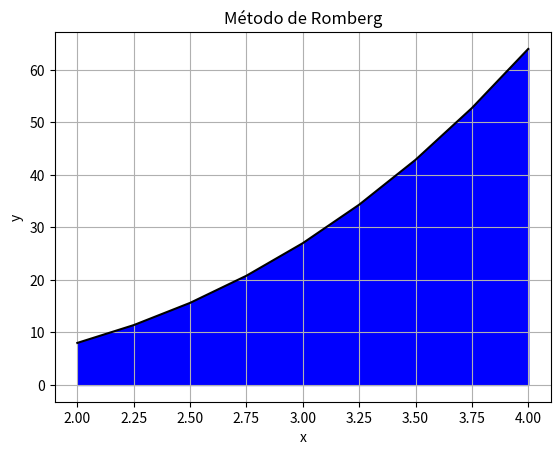

Write Python code to recreate this figure.
import numpy as np
import sympy as sp
from sympy import *
init_printing(use_latex=True)
import matplotlib.pyplot as plt

x = sp.Symbol("x")

def romberg(f, a, b, n):

     # imprime la integral a resolver
     integral = sp.Integral(f, (x, a, b))
     print("\nLa integral a resolver es:\n")
     pprint(integral)

     # devuelve el resultado de la integral por el método de integración
     rtaInteg = sp.integrate(f, (x, a, b))
     print("\nIntegrando el resultado es:\n")
     pprint(rtaInteg)

     # convertimos la entrada en sympy a numpy para poder trabajar con ella
     expr = f
     fx = lambdify(x, expr, "numpy")

     h = (b - a) / 2**n
     B = b + h # para que en xi incluya el valor de b

     xi = np.arange(a, B, h) # genera todos los x
     #print(xi)
     print("\nLos puntos son: " + str(xi))

     trapeciosT = [] # guarda todos los T obtenidos

    # TRAPECIOS
     subH = 1
     for i in range(n+1):
         sumfx = 0
         for j in range(0, len(xi), subH):
             if(xi[j] != a and xi[j] != b):
                 sumfx += 2 * (fx(xi[j]))
             else:
                 sumfx += fx(xi[j])
             totalTrapecios = ((subH * h) / 2) * sumfx

         trapeciosT.append(totalTrapecios)
         print("\nT" + str(subH) + "h = " + str(totalTrapecios))
         subH *= 2 # incrementa el valor de Tnh siendo siempre múltiplo de 2 (h, 2h, ..., 8h)

     # PRIMER PASO ROMBERG
     print("\nROMBERG: Primer paso")
     Th = ((4 * trapeciosT[0]) - trapeciosT[1]) / 3
     print("\nTh = " + str(Th))
     T2h = ((4 * trapeciosT[0]) - trapeciosT[1]) / 3
     print("\nTh = " + str(Th))

     # SEGUNDO PASO ROMBERG
     print("\nROMBERG: Segundo paso")
     TH = ((16 * Th) - T2h) / 15
     print("\nEl resultado de la integral por el método de Romberg es " + str(TH))

     fi = fx(xi)
     # gráfica de la integral obtenida por el método de trapecios
     plt.plot(xi, fi, color="black")
     plt.fill_between(xi, 0, fi, color="blue")
     plt.title('Método de Romberg')
     plt.xlabel('x')
     plt.ylabel('y')
     plt.grid()
     plt.show()

romberg(sp.Pow(x,3), 2, 4, 3) #testeo
